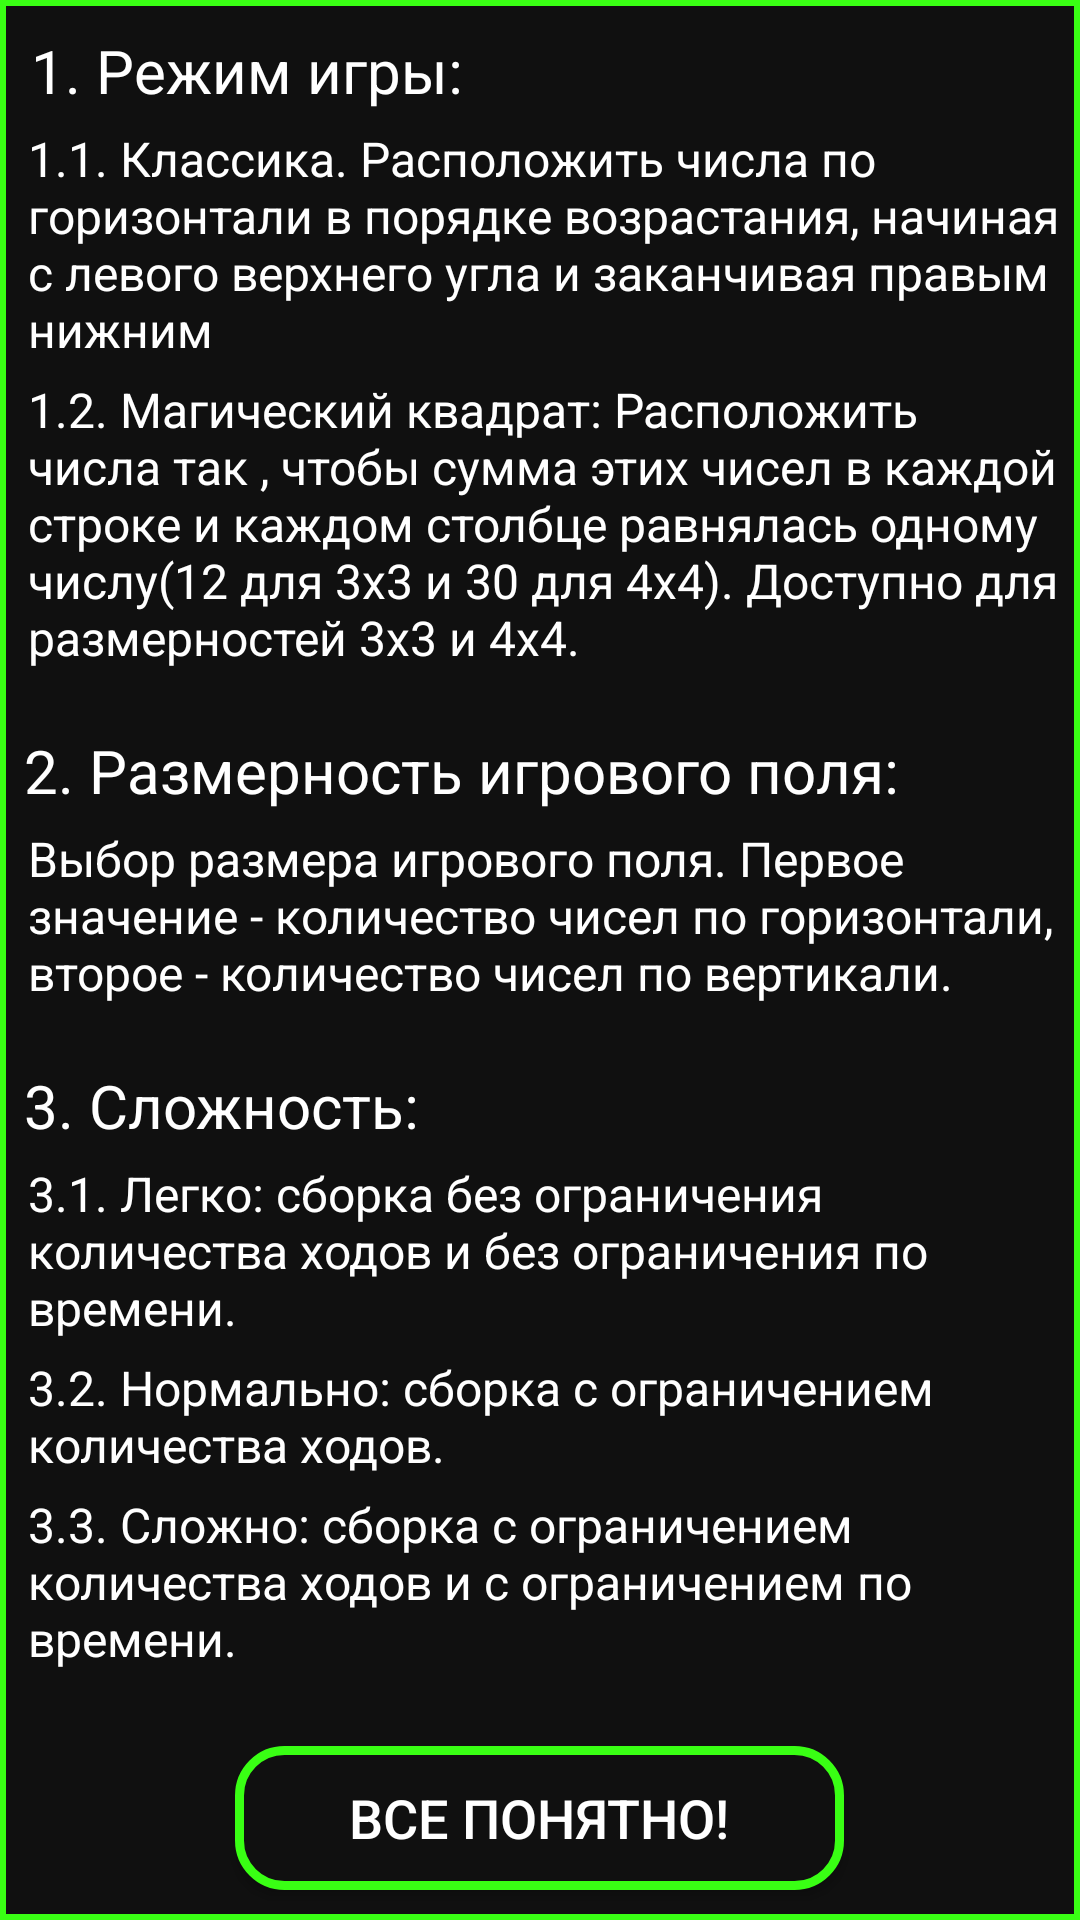

Produce the Android XML layout that renders to this screen, including the resource entries it uses.
<!-- AndroidManifest.xml: application theme AppTheme -->
<!-- res/layout/activity_help.xml -->
<?xml version="1.0" encoding="utf-8"?>
<RelativeLayout xmlns:android="http://schemas.android.com/apk/res/android"
    android:layout_width="match_parent"
    android:layout_height="match_parent"
    android:background="@drawable/dialog_style">

    <LinearLayout
        android:layout_width="match_parent"
        android:layout_height="match_parent"
        android:gravity="center"
        android:orientation="vertical">

        <TextView
            android:id="@+id/textView5"
            android:layout_width="match_parent"
            android:layout_height="wrap_content"
            android:layout_marginStart="7dp"
            android:layout_marginBottom="5dp"
            android:text="1. Режим игры:"
            android:textColor="@color/White"
            android:textSize="20sp" />

        <TextView
            android:id="@+id/textView4"
            android:layout_width="match_parent"
            android:layout_height="wrap_content"
            android:layout_marginStart="8dp"
            android:layout_marginEnd="5dp"
            android:layout_marginBottom="5dp"
            android:text="1.1. Классика. Расположить числа по горизонтали в порядке возрастания, начиная с левого верхнего угла и заканчивая правым нижним"
            android:textColor="@color/White"
            android:textSize="16sp" />

        <TextView
            android:id="@+id/textView6"
            android:layout_width="match_parent"
            android:layout_height="wrap_content"
            android:layout_marginStart="8dp"
            android:layout_marginEnd="5dp"
            android:text="1.2. Магический квадрат: Расположить числа так , чтобы сумма этих чисел в каждой строке и каждом столбце равнялась одному числу(12 для 3х3 и 30 для 4х4). Доступно для размерностей 3х3 и 4х4."
            android:textColor="@color/White"
            android:textSize="16sp" />

        <TextView
            android:id="@+id/textView7"
            android:layout_width="match_parent"
            android:layout_height="wrap_content"
            android:layout_marginStart="7dp"
            android:layout_marginTop="20dp"
            android:layout_marginEnd="5dp"
            android:layout_marginBottom="5dp"
            android:text="2. Размерность игрового поля:"
            android:textColor="@color/White"
            android:textSize="20sp" />

        <TextView
            android:id="@+id/textView8"
            android:layout_width="match_parent"
            android:layout_height="wrap_content"
            android:layout_marginStart="8dp"
            android:layout_marginEnd="5dp"
            android:text="Выбор размера игрового поля. Первое значение - количество чисел по горизонтали, второе - количество чисел по вертикали."
            android:textColor="@color/White"
            android:textSize="16sp" />

        <TextView
            android:id="@+id/textView9"
            android:layout_width="match_parent"
            android:layout_height="wrap_content"
            android:layout_marginStart="7dp"
            android:layout_marginTop="20dp"
            android:layout_marginEnd="5dp"
            android:layout_marginBottom="5dp"
            android:text="3. Сложность:"
            android:textColor="@color/White"
            android:textSize="20sp" />

        <TextView
            android:id="@+id/textView10"
            android:layout_width="match_parent"
            android:layout_height="wrap_content"
            android:layout_marginStart="8dp"
            android:layout_marginEnd="5dp"
            android:layout_marginBottom="5dp"
            android:text="3.1. Легко: сборка без ограничения количества ходов и без ограничения по времени."
            android:textColor="@color/White"
            android:textSize="16sp" />

        <TextView
            android:id="@+id/textView11"
            android:layout_width="match_parent"
            android:layout_height="wrap_content"
            android:layout_marginStart="8dp"
            android:layout_marginEnd="5dp"
            android:layout_marginBottom="5dp"
            android:text="3.2. Нормально: сборка с ограничением количества ходов."
            android:textColor="@color/White"
            android:textSize="16sp" />

        <TextView
            android:id="@+id/textView12"
            android:layout_width="match_parent"
            android:layout_height="wrap_content"
            android:layout_marginStart="8dp"
            android:layout_marginEnd="5dp"
            android:layout_marginBottom="5dp"
            android:text="3.3. Сложно: сборка с ограничением количества ходов и с ограничением по времени."
            android:textColor="@color/White"
            android:textSize="16sp" />

        <Button
            android:id="@+id/button"
            android:layout_width="203dp"
            android:layout_height="wrap_content"
            android:layout_marginTop="20dp"
            android:background="@drawable/button_status_style_green"
            android:onClick="AllGoodButtonClick"
            android:text="@string/under"
            android:textColor="@color/White"
            android:textSize="18sp" />
    </LinearLayout>

</RelativeLayout>
<!-- resources referenced by this layout -->
<resources>
  <color name="White">#FFFFFF</color>
  <!-- drawable button_status_style_green (drawable) -->
  <?xml version="1.0" encoding="utf-8"?>
  <selector xmlns:android="http://schemas.android.com/apk/res/android">
      <item android:drawable="@drawable/pushed_button_green" android:state_pressed="true"/>
      <item android:drawable="@drawable/non_pushed_button_green"/>
  </selector>
  <!-- drawable dialog_style (drawable) -->
  <?xml version="1.0" encoding="utf-8"?>
  <shape xmlns:android="http://schemas.android.com/apk/res/android">
      <stroke android:width="2dp" android:color="@color/NeonGreen"></stroke>
      <solid android:color="@color/Black"/>
  </shape>
  <string name="under">Все понятно!</string>
  <style name="AppTheme" parent="Theme.AppCompat.Light.NoActionBar">
          
          <item name="colorAccent">@color/NeonGreen</item>
      </style>
  <!-- drawable pushed_button_green (drawable) -->
  <?xml version="1.0" encoding="utf-8"?>
  <shape xmlns:android="http://schemas.android.com/apk/res/android">
      <stroke android:width="3dp" android:color="@color/NeonGreen"></stroke>
      <corners android:radius="15dp"></corners>
      <solid android:color="@color/NeonGreen"/>
  </shape>
  <!-- drawable non_pushed_button_green (drawable) -->
  <?xml version="1.0" encoding="utf-8"?>
  <shape xmlns:android="http://schemas.android.com/apk/res/android">
  <stroke android:width="3dp" android:color="@color/NeonGreen"></stroke>
      <solid android:color="@color/Black"/>
      <corners android:radius="15dp"></corners>
  </shape>
  <color name="NeonGreen">#39ff14</color>
  <color name="Black">#101010</color>
</resources>
